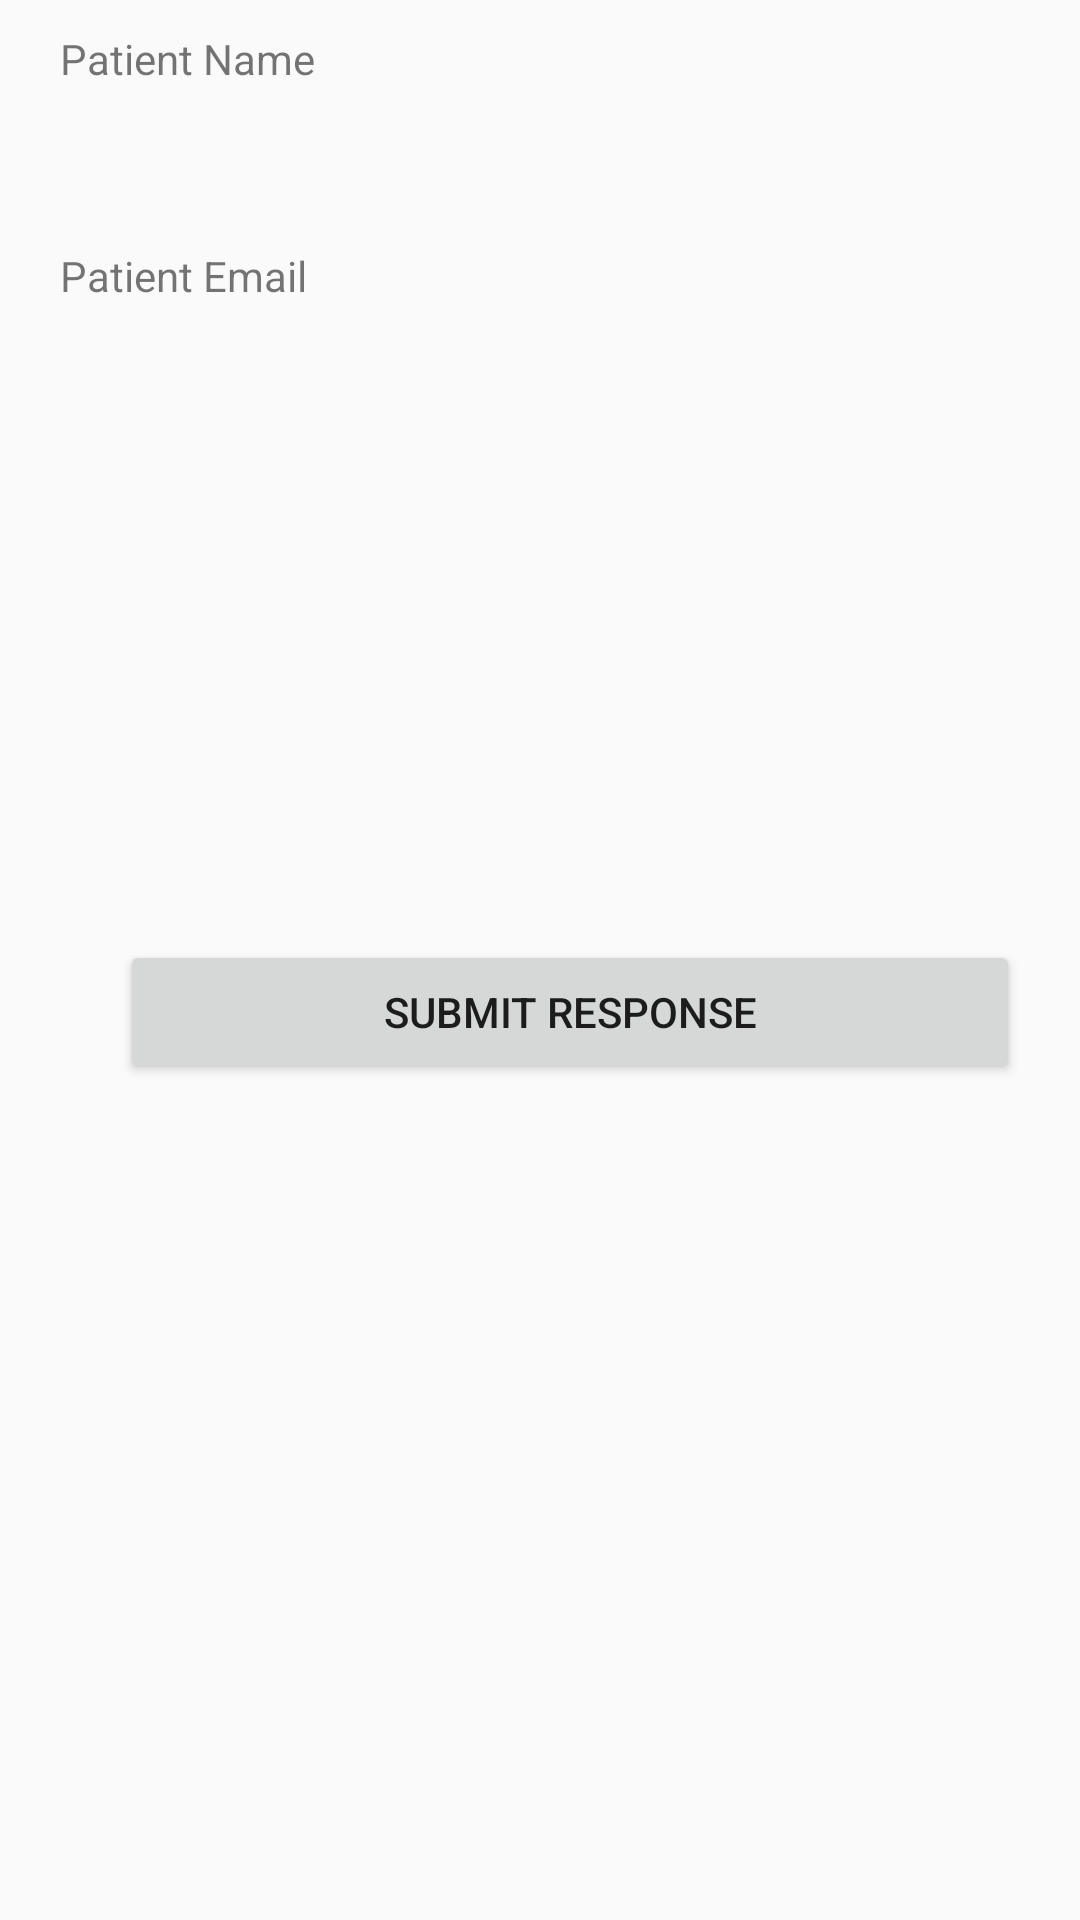

This screen was rendered from an Android layout file. Write that file and the resources it references.
<!-- AndroidManifest.xml: application theme AppTheme -->
<!-- res/layout/activity_doctor_response_page_to_patient.xml -->
<?xml version="1.0" encoding="utf-8"?>
<LinearLayout xmlns:android="http://schemas.android.com/apk/res/android"
    xmlns:app="http://schemas.android.com/apk/res-auto"
    xmlns:tools="http://schemas.android.com/tools"
    android:layout_width="match_parent"
    android:layout_height="match_parent"
    tools:context="com.example.jutt1.midterm.DoctorResponsePageToPatient">

    <LinearLayout
        android:layout_marginLeft="20dp"
        android:layout_marginTop="10dp"
        android:layout_width="match_parent"
        android:layout_height="wrap_content"
        android:orientation="horizontal">

        <LinearLayout
            android:layout_weight="1"
            android:layout_width="match_parent"
            android:layout_height="match_parent"
            android:orientation="vertical">

            <TextView
                android:layout_width="wrap_content"
                android:layout_height="wrap_content"
                android:text="Patient Name"/>

            <TextView
                android:id="@+id/pName"
                android:textSize="40sp"
                android:layout_marginLeft="20dp"
                android:layout_marginRight="20dp"
                android:textColor="#1a6417"
                android:layout_width="match_parent"
                android:layout_height="wrap_content" />

            <TextView
                android:layout_width="wrap_content"
                android:layout_height="wrap_content"
                android:text="Patient Email"/>

            <TextView
                android:layout_marginLeft="20dp"
                android:layout_marginRight="20dp"
                android:id="@+id/pEmail"
                android:textSize="25sp"
                android:textColor="@color/colorPrimary"
                android:layout_width="match_parent"
                android:layout_height="wrap_content" />

            <EditText
                android:id="@+id/response"
                android:layout_marginTop="20dp"
                android:gravity="start|top"
                android:inputType="textMultiLine"
                android:lines="5"
                android:scrollbars="vertical"
                android:layout_marginLeft="20dp"
                android:layout_marginRight="20dp"
                android:background="@drawable/border"
                android:maxLines="5"
                android:layout_width="match_parent"
                android:layout_height="wrap_content" />

            <Button
                android:id="@+id/responseBtn"
                android:text="Submit Response"
                android:layout_marginTop="50dp"
                android:layout_marginLeft="20dp"
                android:layout_marginRight="20dp"
                android:layout_width="match_parent"
                android:layout_height="wrap_content" />


        </LinearLayout>

    </LinearLayout>

</LinearLayout>
<!-- resources referenced by this layout -->
<resources>
  <color name="colorPrimary">#3F51B5</color>
  <style name="AppTheme" parent="Theme.AppCompat.Light.DarkActionBar">
          
          <item name="colorPrimary">@color/colorPrimary</item>
          <item name="colorPrimaryDark">@color/colorPrimaryDark</item>
          <item name="colorAccent">@color/colorAccent</item>
      </style>
  <color name="colorPrimaryDark">#303F9F</color>
  <color name="colorAccent">#FF4081</color>
</resources>
